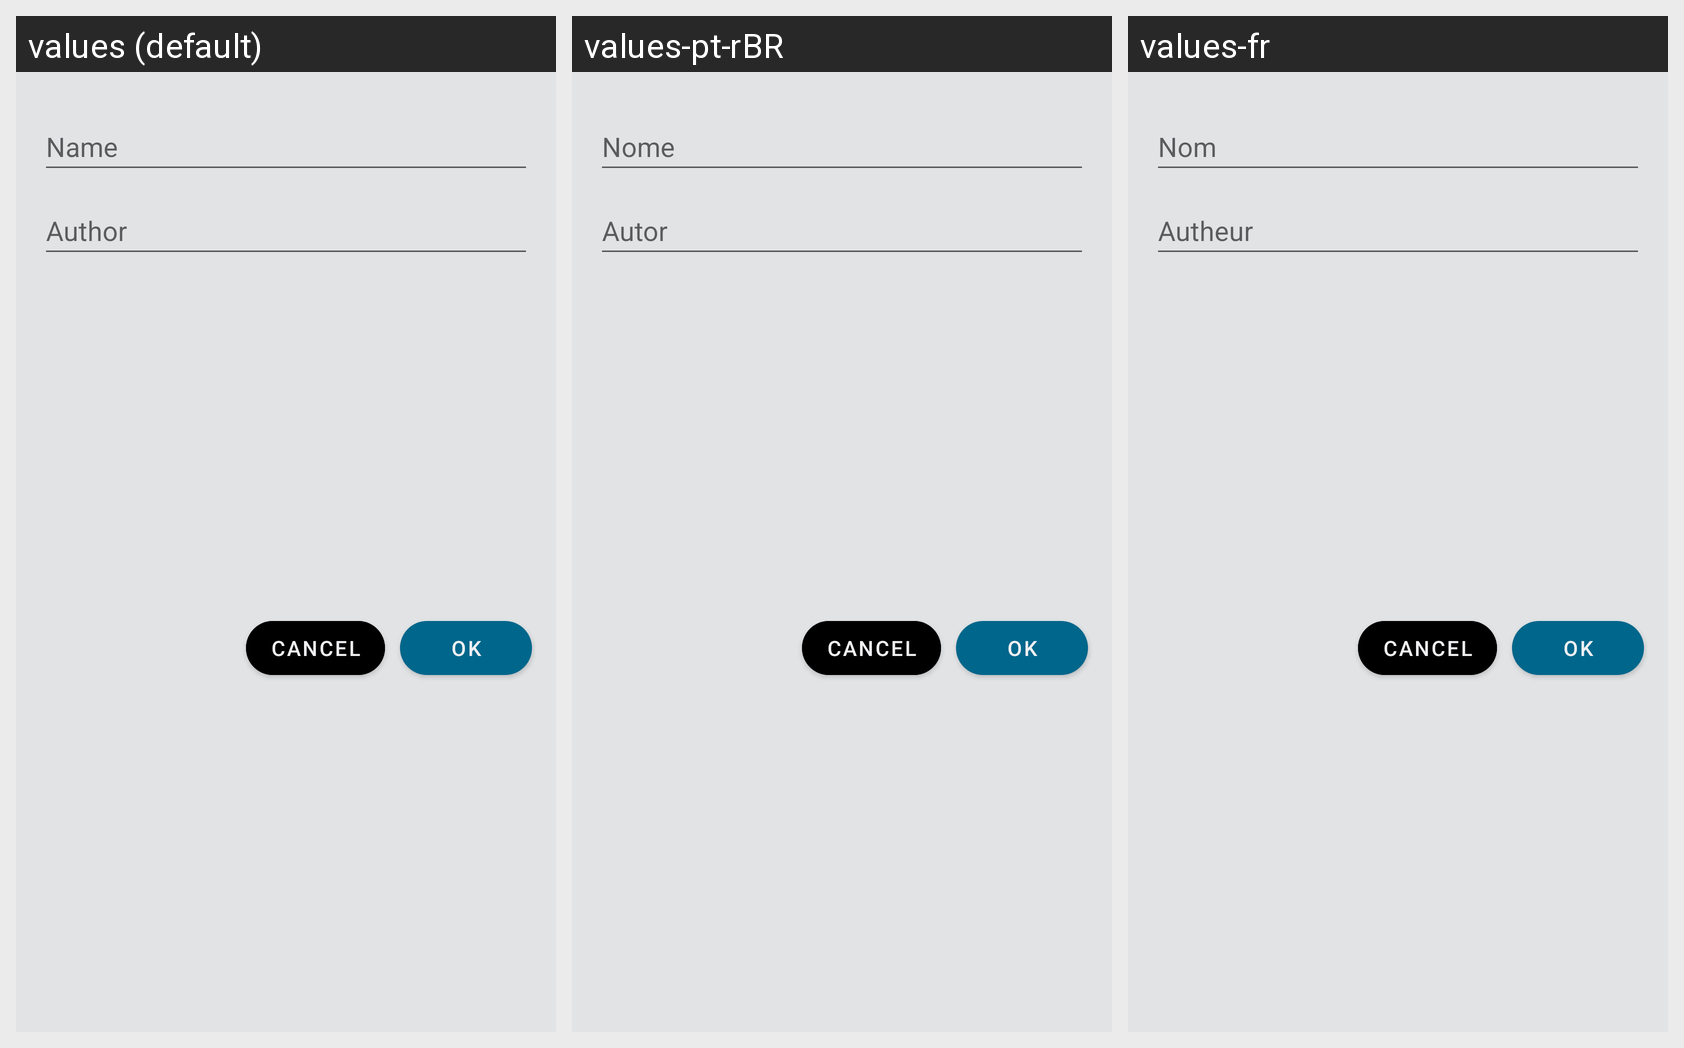

Here is an Android app screen in its default locale and in the app's own translations. Write out the translated-string differences for the strings that appear on this screen.
Android screen res/layout/share_popup.xml rendered under 3 locales, left to right: values (default), values-pt-rBR, values-fr. Device: Nexus 5 (rendered at 1080×1920; each locale shown at half size, 540×960, under a caption strip naming it); theme Theme.RboardPatcher.
Strings drawn on this screen, with the default value and each locale's value (text and hints the layout hard-codes, and strings that could not be matched under every locale, appear in the picture but are not listed):

name
  values: Name
  values-pt-rBR: Nome
  values-fr: Nom

author
  values: Author
  values-pt-rBR: Autor
  values-fr: Autheur
